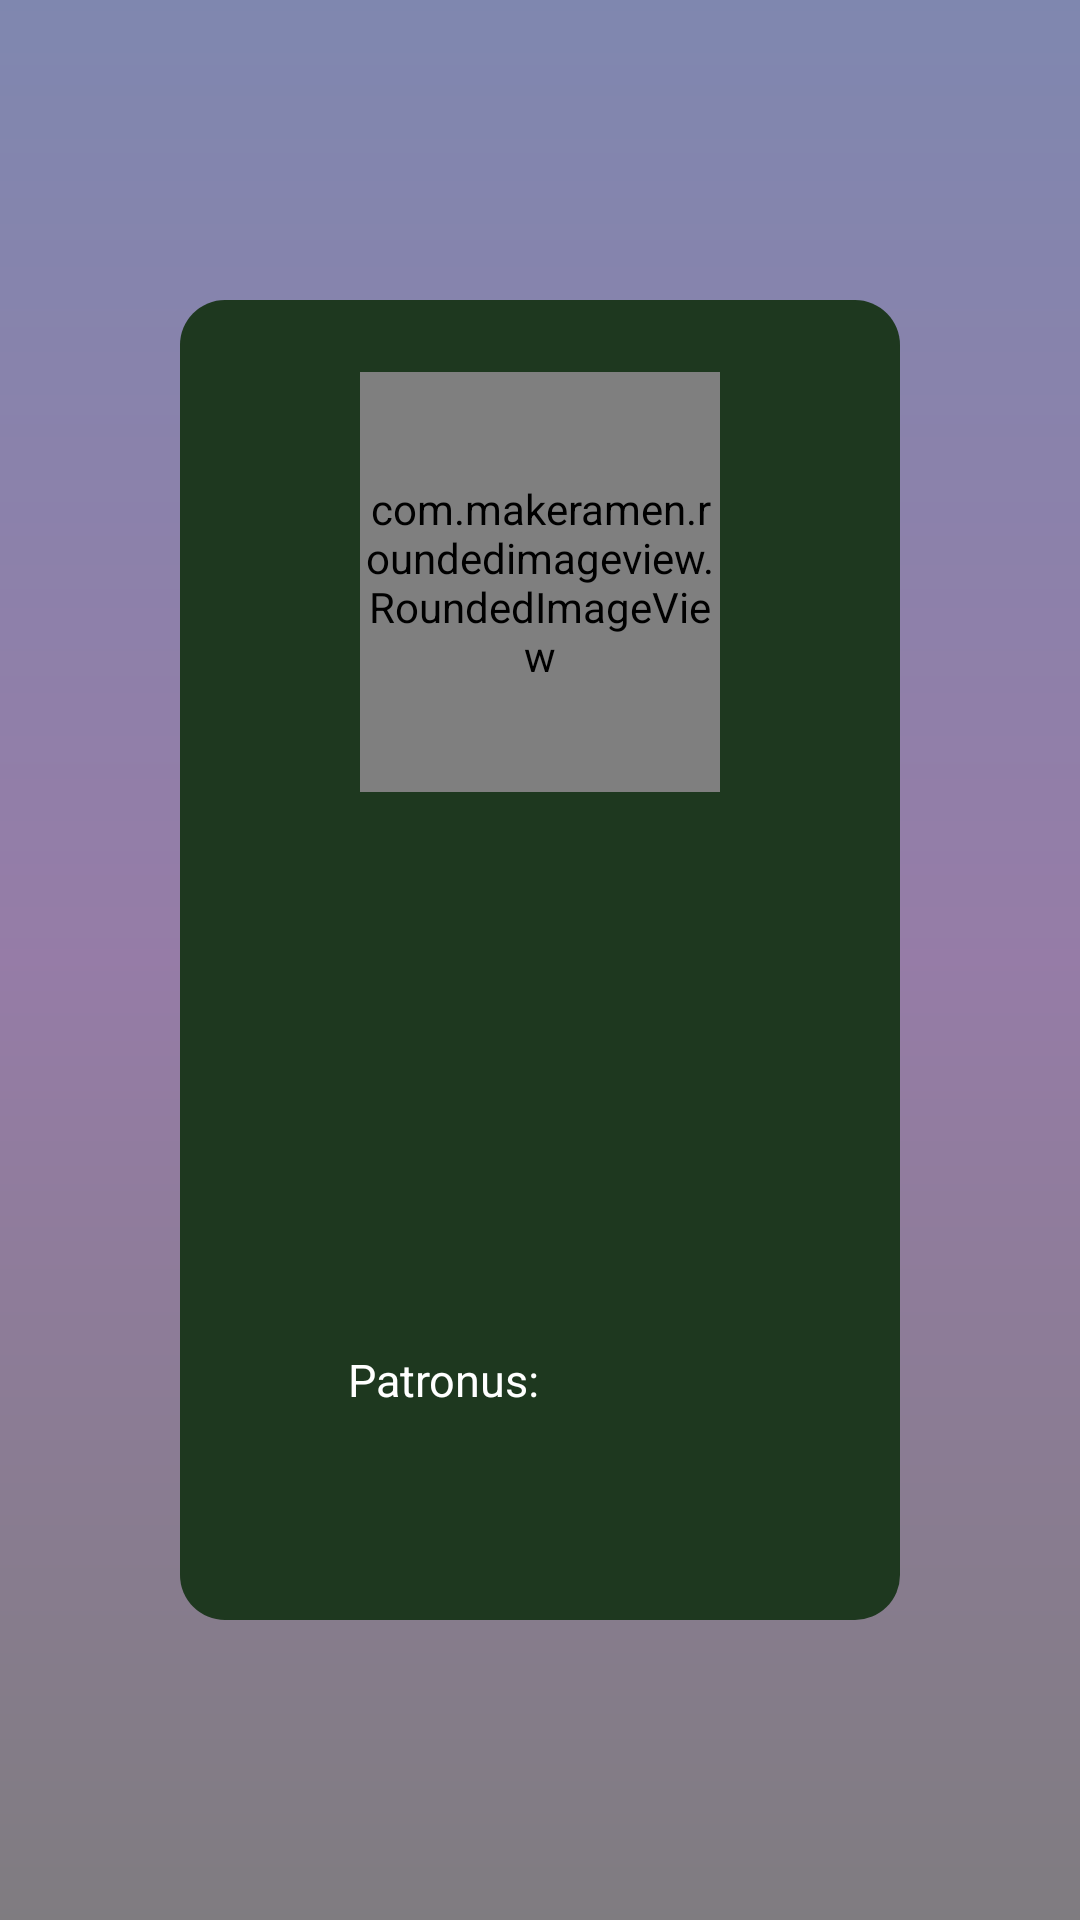

Write the Android layout XML for this screen, with the resource values it uses.
<!-- AndroidManifest.xml: application theme Theme.HogwartsDex -->
<!-- res/layout/activity_detalles_profesores.xml -->
<?xml version="1.0" encoding="utf-8"?>
<androidx.constraintlayout.widget.ConstraintLayout xmlns:android="http://schemas.android.com/apk/res/android"
    xmlns:app="http://schemas.android.com/apk/res-auto"
    xmlns:tools="http://schemas.android.com/tools"
    android:layout_width="match_parent"
    android:layout_height="match_parent"
    tools:context=".view.activities.DetallesProfesores">

    <ImageView
        android:id="@+id/ivBackground"
        android:layout_width="match_parent"
        android:layout_height="match_parent"
        android:alpha="0.5"
        android:contentDescription="@string/backgroundDescription"
        app:layout_constraintBottom_toBottomOf="parent"
        app:layout_constraintEnd_toEndOf="parent"
        app:layout_constraintHorizontal_bias="0.0"
        app:layout_constraintStart_toStartOf="parent"
        app:layout_constraintTop_toTopOf="parent"
        app:layout_constraintVertical_bias="0.0"
        app:srcCompat="@drawable/gradient_bg" />

    <View
        android:id="@+id/view"
        android:layout_width="0dp"
        android:layout_height="0dp"
        android:background="@drawable/character_background"
        android:padding="4dp"
        android:paddingBottom="10dp"
        app:layout_constraintBottom_toTopOf="@+id/guideline11"
        app:layout_constraintEnd_toStartOf="@+id/guideline8"
        app:layout_constraintHorizontal_bias="0.0"
        app:layout_constraintStart_toStartOf="@+id/guideline6"
        app:layout_constraintTop_toTopOf="@+id/guideline9"
        app:layout_constraintVertical_bias="0.0" />

    <com.makeramen.roundedimageview.RoundedImageView
        android:id="@+id/roundedImageView"
        android:layout_width="120dp"
        android:layout_height="140dp"
        app:layout_constraintBottom_toTopOf="@+id/guideline10"
        app:layout_constraintEnd_toStartOf="@+id/guideline8"
        app:layout_constraintStart_toStartOf="@+id/guideline6"
        app:layout_constraintTop_toTopOf="@+id/view"
        app:riv_corner_radius="10dp" />

    <androidx.constraintlayout.widget.Guideline
        android:id="@+id/guideline6"
        android:layout_width="wrap_content"
        android:layout_height="wrap_content"
        android:orientation="vertical"
        app:layout_constraintGuide_begin="60dp" />

    <androidx.constraintlayout.widget.Guideline
        android:id="@+id/guideline8"
        android:layout_width="wrap_content"
        android:layout_height="wrap_content"
        android:orientation="vertical"
        app:layout_constraintGuide_end="60dp" />

    <androidx.constraintlayout.widget.Guideline
        android:id="@+id/guideline9"
        android:layout_width="wrap_content"
        android:layout_height="wrap_content"
        android:orientation="horizontal"
        app:layout_constraintGuide_begin="100dp" />

    <androidx.constraintlayout.widget.Guideline
        android:id="@+id/guideline10"
        android:layout_width="wrap_content"
        android:layout_height="wrap_content"
        android:orientation="horizontal"
        app:layout_constraintGuide_begin="288dp" />

    <androidx.constraintlayout.widget.Guideline
        android:id="@+id/guideline11"
        android:layout_width="wrap_content"
        android:layout_height="wrap_content"
        android:orientation="horizontal"
        app:layout_constraintGuide_end="100dp" />

    <androidx.constraintlayout.widget.Guideline
        android:id="@+id/guideline12"
        android:layout_width="wrap_content"
        android:layout_height="wrap_content"
        android:orientation="horizontal"
        app:layout_constraintGuide_begin="333dp" />

    <TextView
        android:id="@+id/name"
        android:layout_width="wrap_content"
        android:layout_height="wrap_content"
        android:layout_marginBottom="20dp"
        android:text=""
        android:textColor="@color/white"
        android:textSize="25sp"
        android:textStyle="bold"
        app:layout_constraintBottom_toTopOf="@+id/birth"
        app:layout_constraintEnd_toStartOf="@+id/guideline8"
        app:layout_constraintStart_toStartOf="@+id/guideline6"
        tools:text="NOMBRE" />

    <androidx.constraintlayout.widget.Guideline
        android:id="@+id/guideline13"
        android:layout_width="wrap_content"
        android:layout_height="wrap_content"
        android:orientation="horizontal"
        app:layout_constraintGuide_begin="386dp" />

    <androidx.constraintlayout.widget.Guideline
        android:id="@+id/guideline14"
        android:layout_width="wrap_content"
        android:layout_height="wrap_content"
        android:orientation="horizontal"
        app:layout_constraintGuide_begin="427dp" />

    <androidx.constraintlayout.widget.Guideline
        android:id="@+id/guideline15"
        android:layout_width="wrap_content"
        android:layout_height="wrap_content"
        android:orientation="horizontal"
        app:layout_constraintGuide_begin="472dp" />

    

    

    <TextView
        android:id="@+id/species"
        android:layout_width="wrap_content"
        android:layout_height="wrap_content"
        android:layout_marginBottom="12dp"
        android:text=""
        android:textColor="@color/white"
        android:textSize="15sp"
        app:layout_constraintBottom_toTopOf="@+id/gender"
        app:layout_constraintEnd_toStartOf="@+id/guideline8"
        app:layout_constraintStart_toStartOf="@+id/guideline6"
        tools:text="species" />

    <TextView
        android:id="@+id/gender"
        android:layout_width="wrap_content"
        android:layout_height="wrap_content"
        android:layout_marginBottom="20dp"
        android:text=""
        android:textColor="@color/white"
        android:textSize="15sp"
        app:layout_constraintBottom_toTopOf="@+id/ancestry"
        app:layout_constraintEnd_toStartOf="@+id/guideline8"
        app:layout_constraintStart_toStartOf="@+id/guideline6"
        tools:text="gender" />

    <TextView
        android:id="@+id/birth"
        android:layout_width="wrap_content"
        android:layout_height="wrap_content"
        android:text=""
        android:textColor="@color/white"
        android:textSize="11sp"
        app:layout_constraintBottom_toTopOf="@+id/species"
        app:layout_constraintEnd_toStartOf="@+id/guideline8"
        app:layout_constraintStart_toStartOf="@+id/guideline6"
        app:layout_constraintTop_toTopOf="@+id/guideline12"
        app:layout_constraintVertical_bias="0.0"
        tools:text="date of birth" />

    <TextView
        android:id="@+id/ancestry"
        android:layout_width="wrap_content"
        android:layout_height="wrap_content"
        android:layout_marginBottom="12dp"
        android:text=""
        android:textColor="@color/white"
        android:textSize="15sp"
        app:layout_constraintBottom_toTopOf="@+id/guideline15"
        app:layout_constraintEnd_toStartOf="@+id/guideline8"
        app:layout_constraintStart_toStartOf="@+id/guideline6" />

    <TextView
        android:id="@+id/patronusGuide"
        android:layout_width="wrap_content"
        android:layout_height="wrap_content"
        android:text="@string/patronus"
        android:textColor="@color/white"
        android:textSize="15sp"
        app:layout_constraintBottom_toTopOf="@+id/guideline11"
        app:layout_constraintEnd_toStartOf="@+id/patronus"
        app:layout_constraintStart_toStartOf="@+id/guideline6"
        app:layout_constraintTop_toTopOf="@+id/guideline14"
        app:layout_constraintVertical_bias="0.243" />

    <TextView
        android:id="@+id/patronus"
        android:layout_width="wrap_content"
        android:layout_height="wrap_content"
        android:layout_marginEnd="64dp"
        android:text=""
        android:textColor="@color/white"
        app:layout_constraintBottom_toTopOf="@+id/guideline11"
        app:layout_constraintEnd_toStartOf="@+id/guideline8"
        app:layout_constraintTop_toTopOf="@+id/guideline14"
        app:layout_constraintVertical_bias="0.247"
        tools:text="patronus" />

    <ImageView
        android:id="@+id/houseLogo"
        android:layout_width="120dp"
        android:layout_height="120dp"
        android:contentDescription="@string/houseLogo"
        app:layout_constraintBottom_toBottomOf="@+id/view"
        app:layout_constraintEnd_toStartOf="@+id/guideline8"
        app:layout_constraintStart_toStartOf="@+id/guideline6"
        app:layout_constraintTop_toBottomOf="@+id/ancestry"
        app:layout_constraintVertical_bias="0.781" />
</androidx.constraintlayout.widget.ConstraintLayout>
<!-- resources referenced by this layout -->
<resources>
  <!-- drawable character_background (drawable) -->
  <?xml version="1.0" encoding="utf-8"?>
  <shape xmlns:android="http://schemas.android.com/apk/res/android">
      <solid android:color="#1e381f"/>
      <corners android:radius="15dp"/>
  </shape>
  <!-- drawable gradient_bg (drawable) -->
  <?xml version="1.0" encoding="utf-8"?>
  <shape xmlns:android="http://schemas.android.com/apk/res/android">
      <gradient
          android:startColor="@color/black"
          android:centerColor="#2d004d"
          android:endColor="#00165e"
          android:angle="90"/>
  
  </shape>
  <string name="backgroundDescription">Background</string>
  <string name="houseLogo">House Logo</string>
  <string name="patronus">Patronus: </string>
  <style name="Theme.HogwartsDex" parent="Theme.Material3.DayNight.NoActionBar">
          <item name="colorPrimary">@color/purple_500</item>
          <item name="colorPrimaryVariant">@color/purple_700</item>
          <item name="colorOnPrimary">@color/white</item>
          
          <item name="colorSecondary">@color/teal_200</item>
          <item name="colorSecondaryVariant">@color/teal_700</item>
          <item name="colorOnSecondary">@color/black</item>
          
          <item name="android:statusBarColor">?attr/colorPrimaryVariant</item>
          
      </style>
  <!-- not gathered from this repository: default colours our renderer supplied (Android Studio template values) -->
  <color name="purple_500">#FF6200EE</color>
  <color name="purple_700">#FF3700B3</color>
  <color name="teal_200">#FF03DAC5</color>
  <color name="teal_700">#FF018786</color>
  <color name="black">#FF000000</color>
  <color name="white">#FFFFFFFF</color>
</resources>
